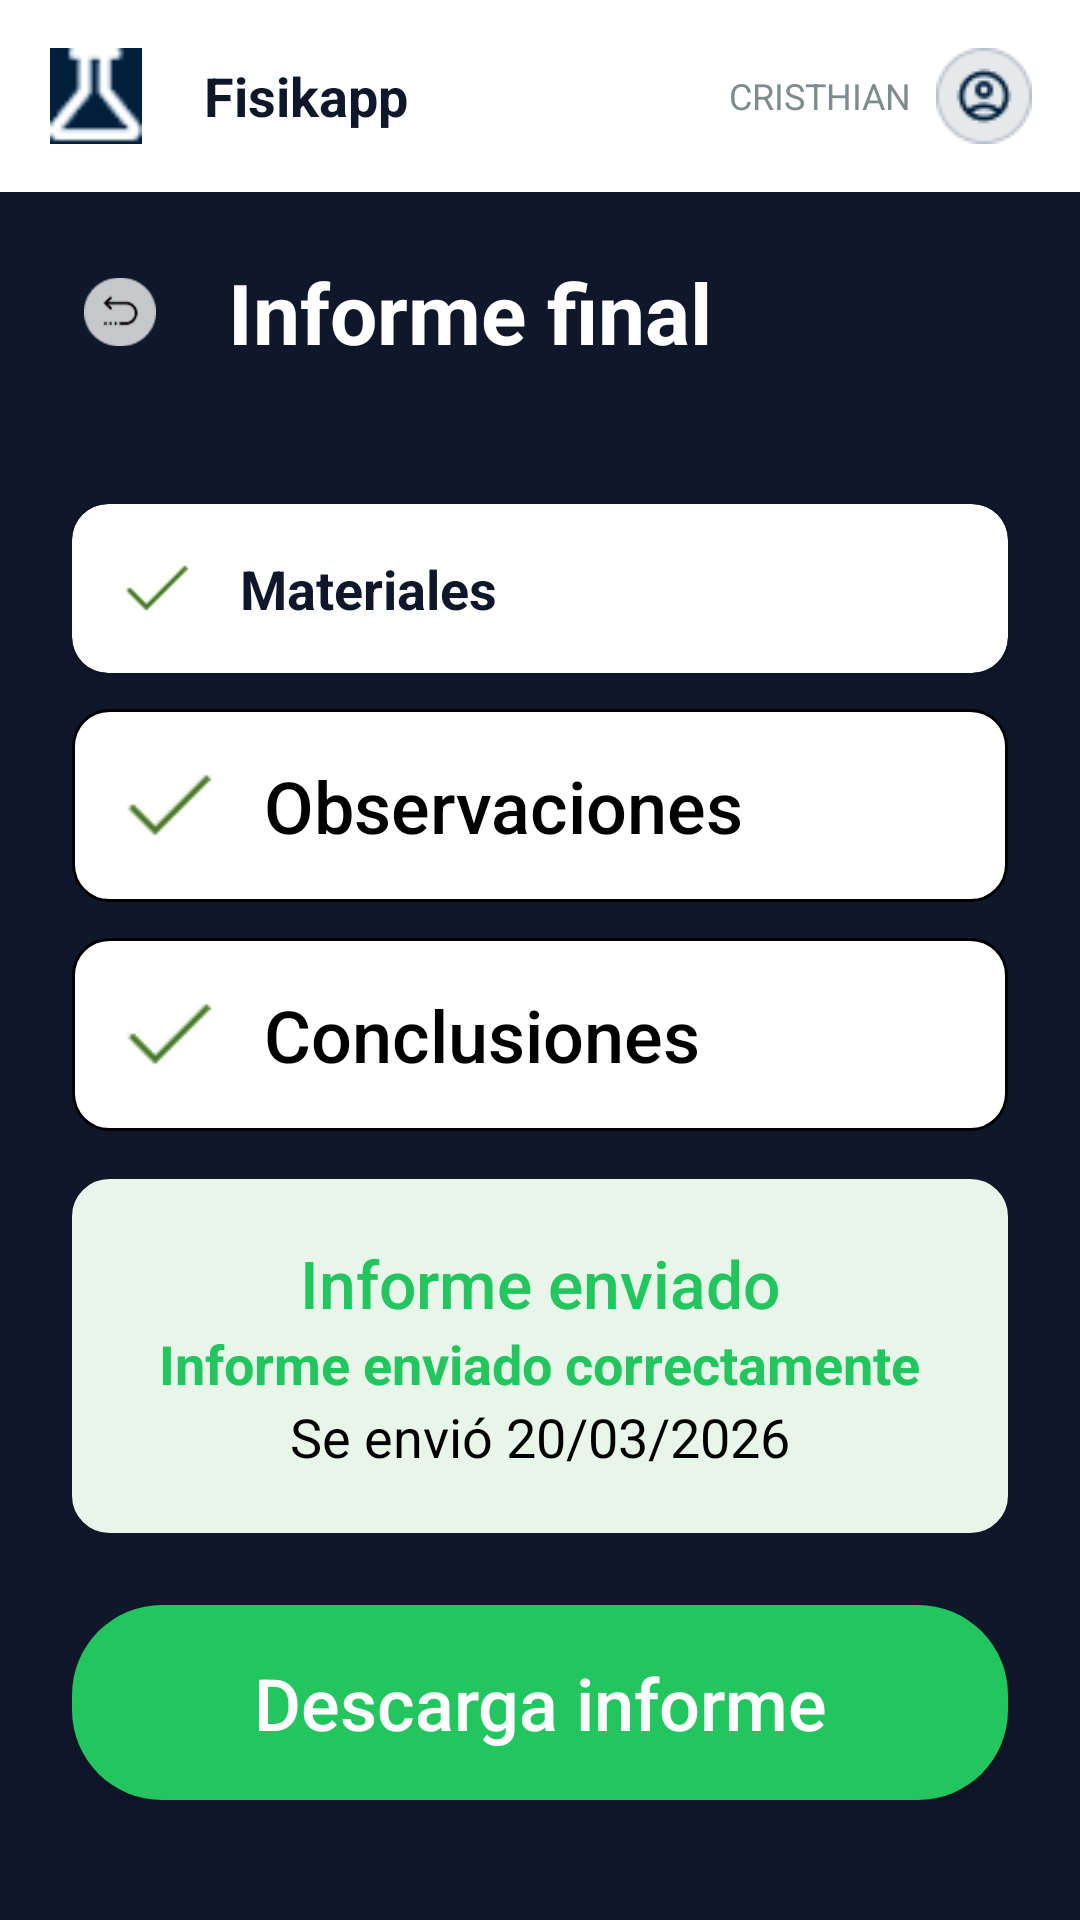

Layout XML and referenced resources for this Android screen:
<!-- AndroidManifest.xml: application theme Theme.App.Splash -->
<!-- res/layout/activity_informe_final_4.xml -->
<?xml version="1.0" encoding="utf-8"?>
<LinearLayout xmlns:android="http://schemas.android.com/apk/res/android"
    xmlns:app="http://schemas.android.com/apk/res-auto"
    xmlns:tools="http://schemas.android.com/tools"
    android:layout_width="match_parent"
    android:layout_height="match_parent"
    android:background="@color/colorPrimario"
    android:orientation="vertical"
    tools:context=".ui.MonitorDeAprendizajeEstudiante.cuartaPantalla">

    
    <LinearLayout
        android:layout_width="match_parent"
        android:layout_height="wrap_content"
        android:background="@color/white"
        android:gravity="center_vertical"
        android:orientation="horizontal"
        android:padding="16dp">

        <ImageView
            android:layout_width="32dp"
            android:layout_height="32dp"
            android:layout_marginEnd="12dp"
            android:src="@drawable/iconofisik" />

        <TextView
            android:layout_width="0dp"
            android:layout_height="wrap_content"
            android:layout_marginStart="8dp"
            android:layout_weight="1"
            android:text="Fisikapp"
            android:textColor="@color/colorPrimario"
            android:textSize="18sp"
            android:textStyle="bold" />

        <TextView
            android:layout_width="wrap_content"
            android:layout_height="wrap_content"
            android:layout_marginEnd="8dp"
            android:text="CRISTHIAN"
            android:textColor="#7F8C8D"
            android:textSize="12sp" />

        <ImageView
            android:layout_width="32dp"
            android:layout_height="32dp"
            android:src="@drawable/iconousuario" />

    </LinearLayout>

    
    <LinearLayout
        android:layout_width="match_parent"
        android:layout_height="wrap_content"
        android:background="@color/colorPrimario"
        android:gravity="center_vertical"
        android:orientation="horizontal"
        android:padding="20dp">

        <ImageView
            android:id="@+id/btnBack"
            android:layout_width="40dp"
            android:layout_height="40dp"
            android:background="@drawable/white_circle"
            android:padding="8dp"
            android:src="@drawable/iconoretroceder" />

        <TextView
            android:layout_width="wrap_content"
            android:layout_height="wrap_content"
            android:layout_marginStart="16dp"
            android:text="Informe final"
            android:textColor="@color/white"
            android:textSize="28sp"
            android:textStyle="bold" />

    </LinearLayout>

    
    <ScrollView
        android:layout_width="match_parent"
        android:layout_height="0dp"
        android:layout_weight="1">

        <LinearLayout
            android:layout_width="match_parent"
            android:layout_height="wrap_content"
            android:orientation="vertical"
            android:padding="24dp">

            
            <androidx.cardview.widget.CardView
                android:layout_width="match_parent"
                android:layout_height="wrap_content"
                android:layout_marginBottom="12dp"
                app:cardCornerRadius="12dp"
                app:cardElevation="2dp">

                <LinearLayout
                    android:layout_width="match_parent"
                    android:layout_height="wrap_content"
                    android:gravity="center_vertical"
                    android:padding="16dp">

                    <ImageView
                        android:layout_width="24dp"
                        android:layout_height="24dp"
                        android:src="@drawable/chulo" />

                    <TextView
                        android:layout_width="wrap_content"
                        android:layout_height="wrap_content"
                        android:layout_marginStart="16dp"
                        android:text="Materiales"
                        android:textColor="@color/colorPrimario"
                        android:textSize="18sp"
                        android:textStyle="bold" />

                </LinearLayout>

            </androidx.cardview.widget.CardView>

            
            <LinearLayout
                android:layout_width="match_parent"
                android:layout_height="wrap_content"
                android:layout_marginBottom="12dp"
                android:background="@drawable/item_background"
                android:gravity="center_vertical"
                android:orientation="horizontal"
                android:padding="16dp">

                <ImageView
                    android:layout_width="32dp"
                    android:layout_height="32dp"
                    android:src="@drawable/chulo" />

                <TextView
                    android:layout_width="wrap_content"
                    android:layout_height="wrap_content"
                    android:layout_marginStart="16dp"
                    android:fontFamily="sans-serif-medium"
                    android:text="Observaciones"
                    android:textColor="@color/black"
                    android:textSize="24sp" />

            </LinearLayout>

            
            <LinearLayout
                android:layout_width="match_parent"
                android:layout_height="wrap_content"
                android:layout_marginBottom="16dp"
                android:background="@drawable/item_background"
                android:gravity="center_vertical"
                android:orientation="horizontal"
                android:padding="16dp">

                <ImageView
                    android:layout_width="32dp"
                    android:layout_height="32dp"
                    android:src="@drawable/chulo" />

                <TextView
                    android:layout_width="wrap_content"
                    android:layout_height="wrap_content"
                    android:layout_marginStart="16dp"
                    android:fontFamily="sans-serif-medium"
                    android:text="Conclusiones"
                    android:textColor="@color/black"
                    android:textSize="24sp" />

            </LinearLayout>

            
            <LinearLayout
                android:layout_width="match_parent"
                android:layout_height="wrap_content"
                android:layout_marginBottom="24dp"
                android:background="@drawable/success_box_background"
                android:backgroundTint="#E8F5E9"
                android:gravity="center"
                android:orientation="vertical"
                android:padding="20dp">

                <TextView
                    android:layout_width="wrap_content"
                    android:layout_height="wrap_content"
                    android:fontFamily="sans-serif-medium"
                    android:text="Informe enviado"
                    android:textColor="@color/colorExito"
                    android:textSize="22sp" />

                <TextView
                    android:layout_width="wrap_content"
                    android:layout_height="wrap_content"
                    android:text="Informe enviado correctamente"
                    android:textColor="@color/colorExito"
                    android:textSize="18sp"
                    android:textStyle="bold" />

                <TextView
                    android:layout_width="wrap_content"
                    android:layout_height="wrap_content"
                    android:text="Se envió 20/03/2026"
                    android:textColor="@color/black"
                    android:textSize="18sp" />

            </LinearLayout>

            
            <Button
                android:id="@+id/btnDescargar"
                android:layout_width="match_parent"
                android:layout_height="65dp"
                android:background="@drawable/round_button"
                android:text="Descarga informe"
                android:textAllCaps="false"
                android:textColor="@color/white"
                android:textSize="24sp"
                app:backgroundTint="@color/colorExito" />

        </LinearLayout>

    </ScrollView>

</LinearLayout>
<!-- resources referenced by this layout -->
<resources>
  <color name="black">#FF000000</color>
  <color name="colorExito">#22C55E</color>
  <color name="colorPrimario">#0F172A</color>
  <color name="white">#FFFFFFFF</color>
  <!-- drawable chulo: png bitmap (drawable, 824 bytes) -->
  <!-- drawable iconofisik: png bitmap (drawable, 1351 bytes) -->
  <!-- drawable iconoretroceder: png bitmap (drawable, 1417 bytes) -->
  <!-- drawable iconousuario: png bitmap (drawable, 1497 bytes) -->
  <!-- drawable item_background (drawable) -->
  <?xml version="1.0" encoding="utf-8"?>
  <shape xmlns:android="http://schemas.android.com/apk/res/android">
      <solid android:color="@color/white" />
      <stroke android:width="1dp" android:color="@color/black" />
      <corners android:radius="12dp" />
  </shape>
  <!-- drawable round_button (drawable) -->
  <?xml version="1.0" encoding="utf-8"?>
  <shape xmlns:android="http://schemas.android.com/apk/res/android">
      <solid android:color="@color/gris_boton" />
      <corners android:radius="30dp" />
  </shape>
  <!-- drawable success_box_background (drawable) -->
  <?xml version="1.0" encoding="utf-8"?>
  <shape xmlns:android="http://schemas.android.com/apk/res/android">
      <solid android:color="@color/colorFondoPrincipal" />
      <stroke android:width="1dp" android:color="@color/colorExito" />
      <corners android:radius="12dp" />
  </shape>
  <style name="Theme.App.Splash" parent="Theme.Material3.DayNight.NoActionBar">
          
          <item name="android:windowBackground">@color/colorScreenCompany</item>
      </style>
  <color name="gris_boton">#D9D9D9</color>
  <color name="colorFondoPrincipal">#F1F5F9</color>
  <color name="colorScreenCompany">#0D1A52</color>
</resources>
